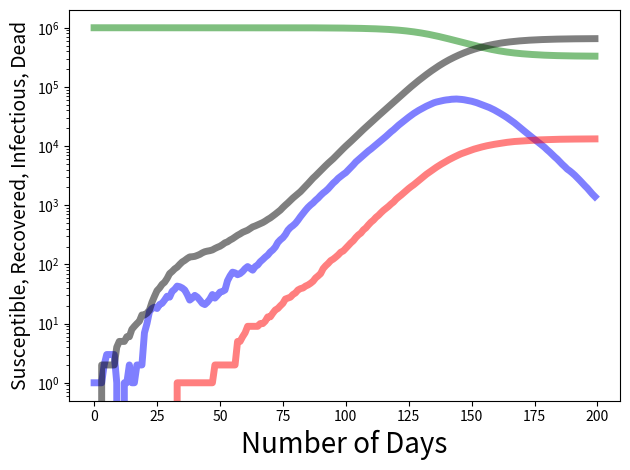

This figure's Python source:
#import csv
#import sys
#import scipy
#import array
#from matplotlib import *
#from pylab import *
#from scipy import *
import numpy as np
import matplotlib.pyplot as plt


def Introductions(ll,k): # lambda is the average number per unit time, k is the number of times
# generates the time series of case introductions, not community transmission
    DeltaB = np.random.poisson(ll,k) # simplest model of introductions.
    return DeltaB

pop=1000000 #population size
ndays=200 # number of days
rintroductions=0.5 # number of infectious introduced in the population per day

infperiod=5 # 5 days.
gamma=1./infperiod
m=0.02 # 2 percent case mortaliy

DeltaB=Introductions(1,ndays)

RR=np.ones(ndays)
b=[]
for i in range(len(RR)):
    RR[i]=1.5
    b.append( np.exp( gamma*(RR[i]-1.) ) )

S=pop
DeltaT=[]
DeltaT.append(DeltaB[0]) # total cases, initialized with the first introduction, if any

DeltaD=[]
DeltaD.append(0.)

DeltaR=[]
DeltaR.append(0.)

time=np.arange(ndays)

D=0
R=0
I=DeltaB[0]

Susceptibles=[]
Susceptibles.append(S)
Infectious=[]
Infectious.append(I)
Dead=[]
Dead.append(D)
Recovered=[]
Recovered.append(R)

for i in range(1,ndays):
    
    RR[i]=RR[i]*float(S)/float(pop)
    b[i]=np.exp( gamma*(RR[i]-1.) )

    rateT=(DeltaB[i]+b[i]*(DeltaT[i-1] - DeltaB[i])+ gamma*RR[i]*DeltaB[i])
    Ncases=np.random.poisson(rateT,1)[0]
    DeltaT.append(Ncases)
    
    I+=Ncases
    S-=Ncases
    
    rateD=gamma*m*I
    Ndead=np.random.poisson(rateD,1)[0]
    #DeltaD.append(Ndead)
    D+=Ndead
    Dead.append(D)
    
    rateR=(1.-m)*gamma*I
    Nrecovered=np.random.poisson(rateR,1)[0]
    #DeltaR.append(Nrecovered)
    R+=Nrecovered
    Recovered.append(R)
    
    I-=(Ndead+Nrecovered)
    
    if (I<0): I=0
    if (S<0): S=0
    Susceptibles.append(S)
    Infectious.append(I)

plt.semilogy(time,Susceptibles,'g-',lw=5,alpha=0.5)
plt.semilogy(time,Infectious,'b-',lw=5,alpha=0.5)
plt.semilogy(time,Dead,'r-',lw=5,alpha=0.5)
plt.semilogy(time,Recovered,'k-',lw=5,alpha=0.5)
plt.xlabel('Number of Days',fontsize=20)
plt.ylabel('Susceptible, Recovered, Infectious, Dead',fontsize=14)
plt.tight_layout()
plt.show()






